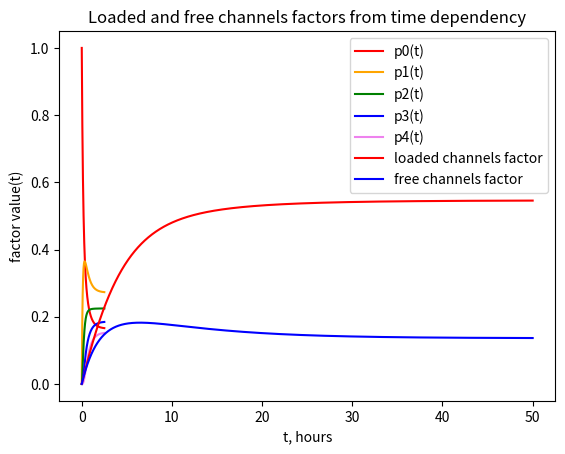

Generate this figure with matplotlib:

import numpy as np
import math
import matplotlib.pyplot as plt
from scipy.integrate import odeint


def kolmogorov_equations(lambda_in, mu):
    A = np.array([[lambda_in, -mu, 0, 0, 0],
                  [-lambda_in, mu + lambda_in, -2*mu, 0, 0],
                  [1, 1, 1, 1, 1],
                  [0, 0, -lambda_in, 2*mu + lambda_in, -2*mu],
                  [0, 0, 0, -lambda_in, 2*mu]])
    B = np.array([0, 0, 1, 0, 0])
    det = np.array([0, 0, 0, 0, 0, np.linalg.det(A)])
    p = np.array([])
    A_new = np.zeros([5, 5])

    for i in range(5):
        for k in range(5):
            for l in range(5):
                A_new[k, l] = A[k, l]

        for j in range(5):
            A_new[j, i] = B[j]

        det[i] = np.linalg.det(A_new)
        p = np.append(p, [det[i]/det[5]], axis=0)
    return p


def kolmogorov_dif_equations(p, t, lambda_in, mu):
    p0, p1, p2, p3, p4 = p
    return [mu * p1 - lambda_in * p0,
            lambda_in * p0 + 2 * mu * p2 - p1 * (mu + lambda_in),
            lambda_in * p1 + 2 * mu * p3 - p2 * (2 * mu + lambda_in),
            lambda_in * p2 + 2 * mu * p4 - p3 * (2 * mu + lambda_in),
            lambda_in * p3 - 2 * mu * p4]


def loaded_channels_t(p_t): # loaded channels factor
    result = 0
    for i in range(n + m):
        if i <= 1:
            result += i * p_t[:, i]
        elif i > 1:
            result += n * p_t[:, i]
    return result/n


def free_channels_t(p_t): # free channels factor
    result = 0
    for i in range(n):
        if i == 0:
            continue
        result += i * p_t[:, n - i]
    return result/n


# variant 2:
lambda_in = 4.46
mu_out = 2.7
n = 2
m = 2

p = kolmogorov_equations(lambda_in, mu_out)
print("\nProbabilities: ", p)

# parameters:
ro = lambda_in/mu_out
Hi = ro/n
z = ro * (1 - ((ro ** n) * (Hi ** m) * p[0])/math.factorial(n))
P_zk = z/n
r = ((1 - (Hi ** m) * (1 + m - (Hi ** m))) * Hi * p[0] * (ro ** n))/(math.factorial(n) * (1 - Hi ** 2))

print("\nAverage number of busy channels: ", z)
print("\nAverage number of free channels: ", n - z)
print("\nLoaded channels factor: ", P_zk)
print("\nFree channels factor: ", 1 - P_zk)
print("\nAverage number of requests in the queue: ", r)

t = np.linspace(0, 2.5, 5000)
p_start = [1, 0, 0, 0, 0]
p_t = odeint(kolmogorov_dif_equations, p_start, t, (lambda_in, mu_out))

plt.plot(t, p_t[:, 0], color = 'red', label = 'p0(t)')
plt.plot(t, p_t[:, 1], color = 'orange', label = 'p1(t)')
plt.plot(t, p_t[:, 2], color = 'green', label = 'p2(t)')
plt.plot(t, p_t[:, 3], color = 'blue', label = 'p3(t)')
plt.plot(t, p_t[:, 4], color = 'violet', label = 'p4(t)')
plt.ylabel('p(t)')
plt.xlabel('t, hours')
plt.title('Probabilities from time dependency')
plt.legend()
plt.grid()
plt.show()

t = np.linspace(0, 50, 5000)

plt.plot(t, loaded_channels_t(p_t), color = 'red', label = 'loaded channels factor')
plt.plot(t, free_channels_t(p_t), color = 'blue', label = 'free channels factor')
plt.ylabel('factor value(t)')
plt.xlabel('t, hours')
plt.title('Loaded and free channels factors from time dependency')
plt.legend()
plt.grid()
plt.show()